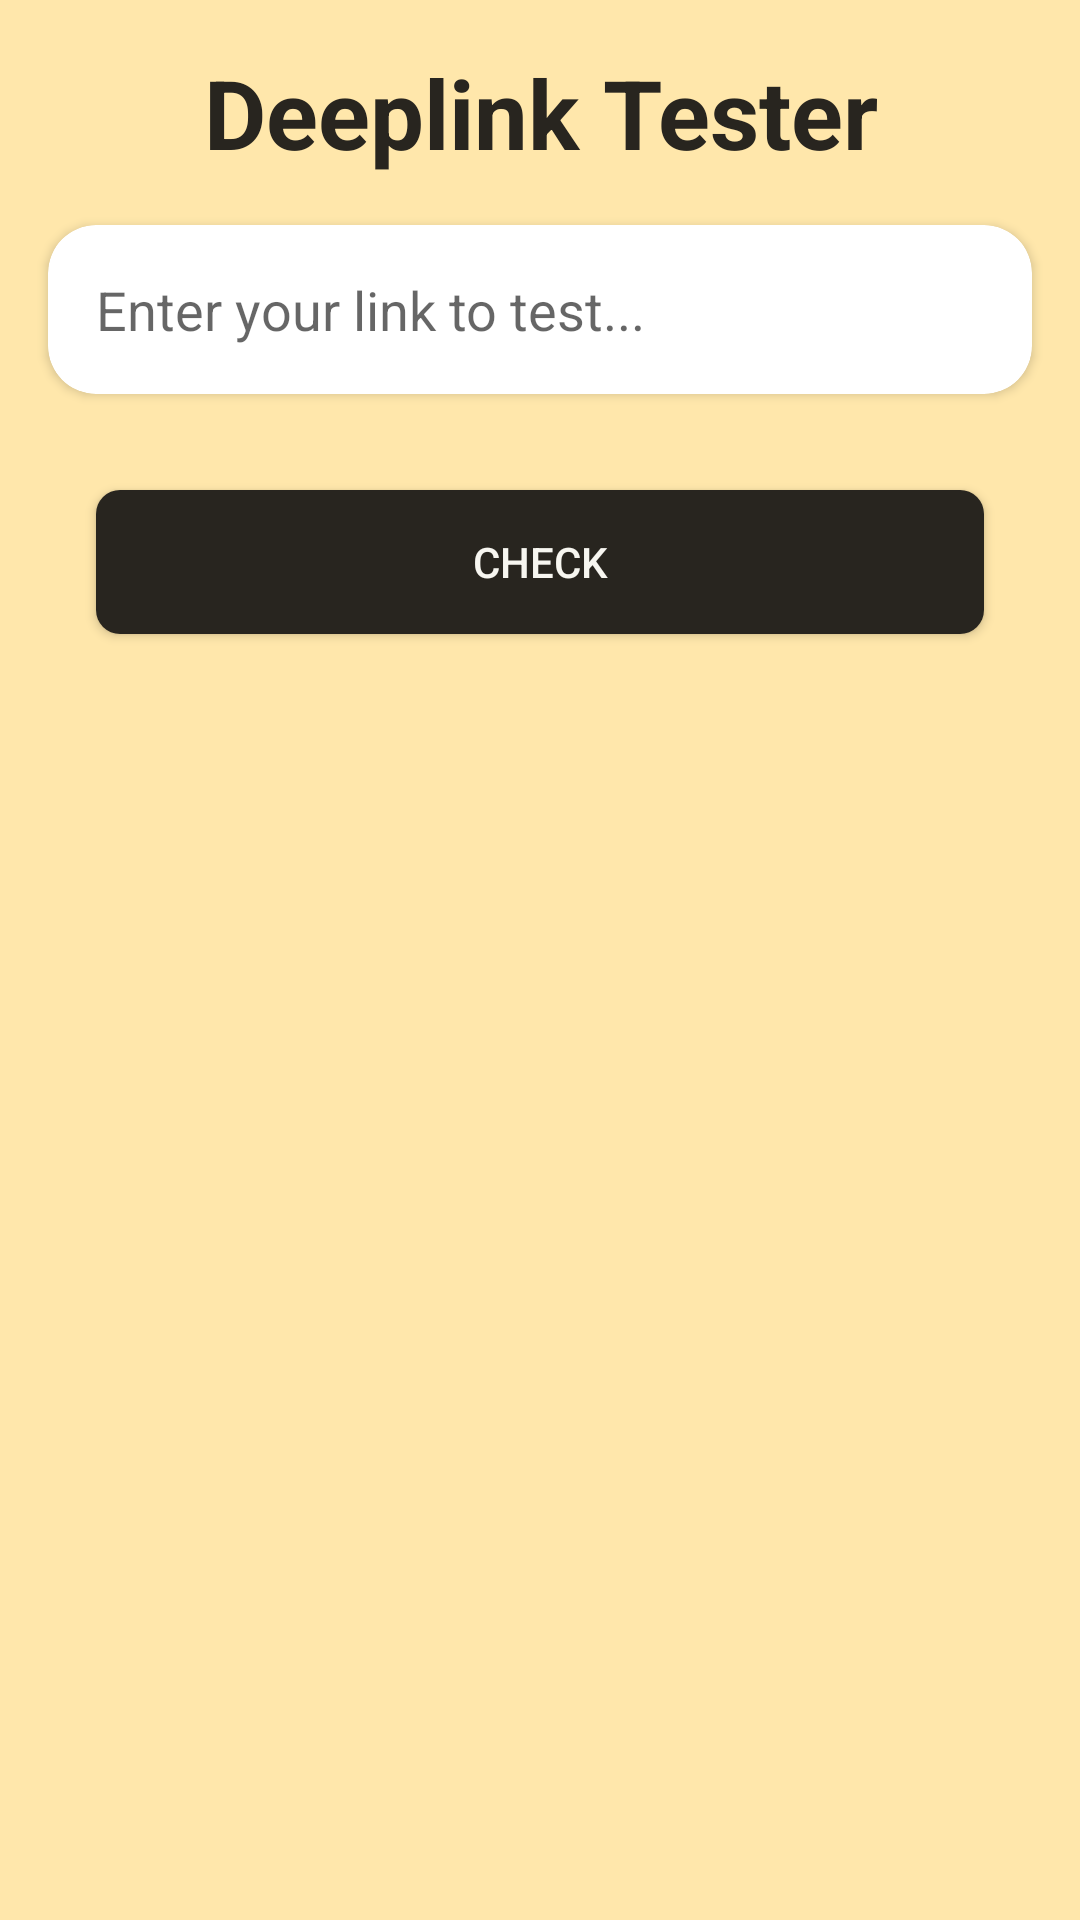

Produce the Android XML layout that renders to this screen, including the resource entries it uses.
<!-- AndroidManifest.xml: application theme Theme.DeepLinkTester -->
<!-- res/layout/fragment_home.xml -->
<?xml version="1.0" encoding="utf-8"?>
<androidx.constraintlayout.widget.ConstraintLayout xmlns:android="http://schemas.android.com/apk/res/android"
    xmlns:app="http://schemas.android.com/apk/res-auto"
    xmlns:tools="http://schemas.android.com/tools"
    android:layout_width="match_parent"
    android:layout_height="match_parent"
    android:background="@color/beige"
    tools:context=".ui.fragments.HomeFragment">
    <androidx.cardview.widget.CardView
        android:id="@+id/cvInput"
        android:layout_width="match_parent"
        android:layout_height="wrap_content"
        app:cardCornerRadius="16dp"
        android:layout_margin="16dp"
        android:padding="16dp"
        app:layout_constraintTop_toBottomOf="@+id/tvTitle"
        >
        <EditText
            android:id="@+id/etInput"
            android:layout_width="match_parent"
            android:layout_height="wrap_content"
            android:hint="Enter your link to test..."
            android:padding="16dp"
            android:background="@null"
             />
    </androidx.cardview.widget.CardView>

    <TextView
        android:id="@+id/tvTitle"
        android:layout_width="match_parent"
        android:layout_height="wrap_content"
        android:layout_margin="16dp"
        android:gravity="center"
        android:text="Deeplink Tester"
        android:textColor="@color/dark_brown"
        android:textSize="32sp"
        android:textStyle="bold"
        app:layout_constraintTop_toTopOf="parent" />



    <androidx.appcompat.widget.AppCompatButton
        android:id="@+id/btnCheck"
        android:layout_width="match_parent"
        android:layout_height="wrap_content"
        android:layout_margin="32dp"
        android:background="@drawable/button_bg"
        android:text="Check"
        android:textColor="@color/white"
        app:layout_constraintLeft_toLeftOf="@+id/cvInput"
        app:layout_constraintRight_toRightOf="@id/cvInput"
        app:layout_constraintTop_toBottomOf="@+id/cvInput" />

</androidx.constraintlayout.widget.ConstraintLayout>
<!-- resources referenced by this layout -->
<resources>
  <color name="beige">#ffe7ab</color>
  <color name="dark_brown">#28251f</color>
  <color name="white">#f7f6f0</color>
  <!-- drawable button_bg (drawable) -->
  <?xml version="1.0" encoding="utf-8"?>
  <shape
      xmlns:android="http://schemas.android.com/apk/res/android"
      android:shape="rectangle">
      <solid android:color="@color/dark_brown"/>
      <corners android:radius="8dp"/>
  </shape>
  <style name="Theme.DeepLinkTester" parent="Theme.MaterialComponents.DayNight.NoActionBar">
          
          <item name="colorPrimary">@color/purple_500</item>
          <item name="colorPrimaryVariant">@color/purple_700</item>
          <item name="colorOnPrimary">@color/black</item>
          
          <item name="colorSecondary">@color/teal_200</item>
          <item name="colorSecondaryVariant">@color/teal_700</item>
          <item name="colorOnSecondary">@color/black</item>
          <item name="android:windowLightStatusBar">true</item>
          
          <item name="android:statusBarColor" tools:targetApi="l">@color/beige</item>
          <item name="android:navigationBarColor">@color/dark_brown</item>
          <item name="android:windowBackground">@color/beige</item>
          
      </style>
  <color name="purple_500">#FF6200EE</color>
  <color name="purple_700">#FF3700B3</color>
  <color name="black">#FF000000</color>
  <color name="teal_200">#FF03DAC5</color>
  <color name="teal_700">#FF018786</color>
</resources>
